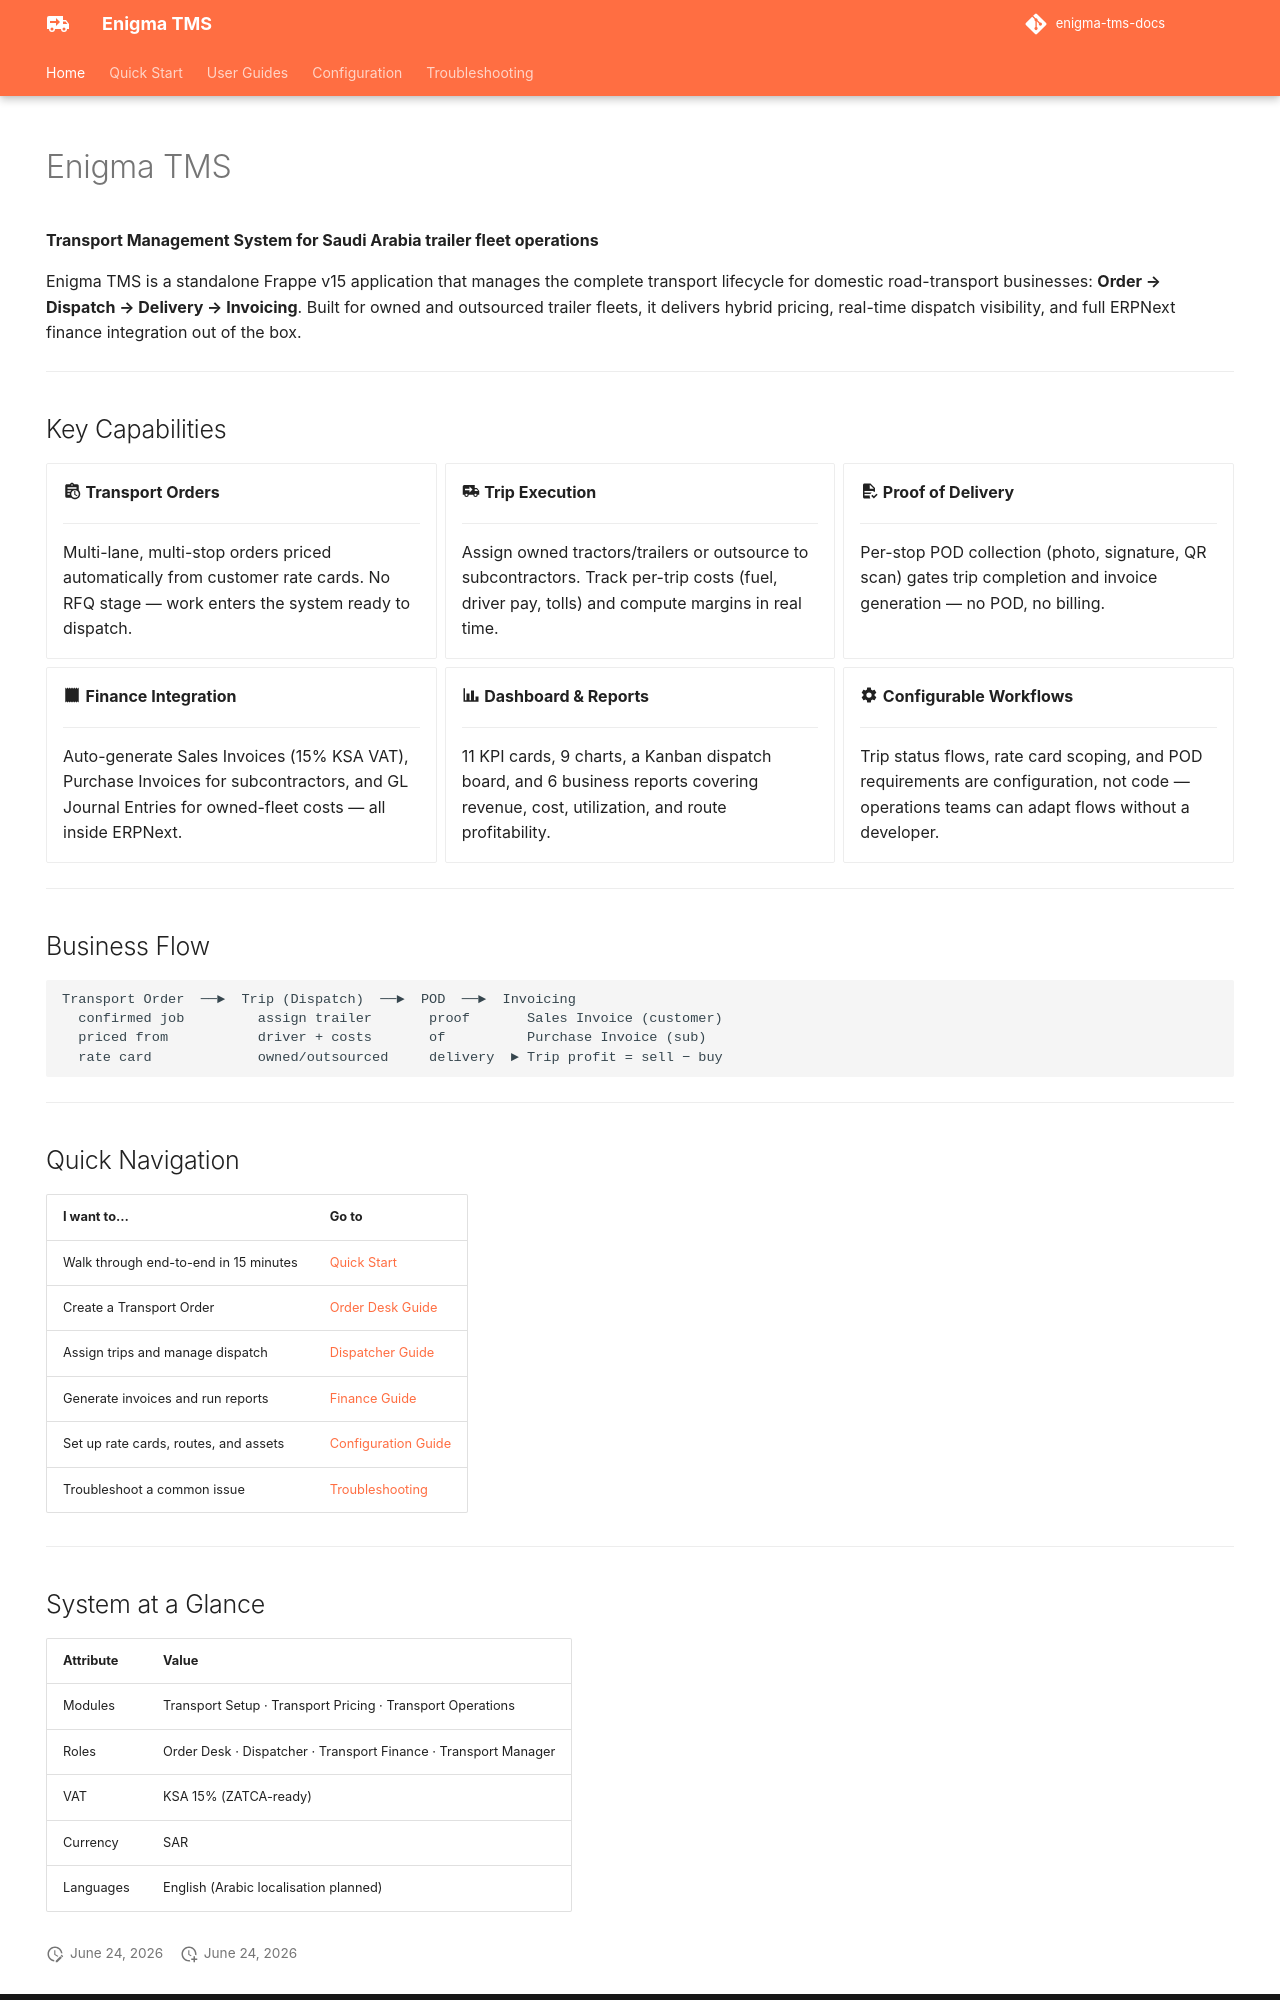

repository: mashoodsid/enigma-tms-docs · page: index.html · generator: mkdocs

---
hide:
  - navigation
  - toc
---

# Enigma TMS

**Transport Management System for Saudi Arabia trailer fleet operations**

Enigma TMS is a standalone Frappe v15 application that manages the complete transport lifecycle for domestic road-transport businesses: **Order → Dispatch → Delivery → Invoicing**. Built for owned and outsourced trailer fleets, it delivers hybrid pricing, real-time dispatch visibility, and full ERPNext finance integration out of the box.

---

## Key Capabilities

<div class="grid cards" markdown>

-   :material-clipboard-text-clock: **Transport Orders**

    ---

    Multi-lane, multi-stop orders priced automatically from customer rate cards. No RFQ stage — work enters the system ready to dispatch.

-   :material-truck-delivery: **Trip Execution**

    ---

    Assign owned tractors/trailers or outsource to subcontractors. Track per-trip costs (fuel, driver pay, tolls) and compute margins in real time.

-   :material-file-document-check: **Proof of Delivery**

    ---

    Per-stop POD collection (photo, signature, QR scan) gates trip completion and invoice generation — no POD, no billing.

-   :material-receipt: **Finance Integration**

    ---

    Auto-generate Sales Invoices (15% KSA VAT), Purchase Invoices for subcontractors, and GL Journal Entries for owned-fleet costs — all inside ERPNext.

-   :material-chart-bar: **Dashboard & Reports**

    ---

    11 KPI cards, 9 charts, a Kanban dispatch board, and 6 business reports covering revenue, cost, utilization, and route profitability.

-   :material-cog: **Configurable Workflows**

    ---

    Trip status flows, rate card scoping, and POD requirements are configuration, not code — operations teams can adapt flows without a developer.

</div>

---

## Business Flow

```
Transport Order  ──►  Trip (Dispatch)  ──►  POD  ──►  Invoicing
  confirmed job         assign trailer       proof       Sales Invoice (customer)
  priced from           driver + costs       of          Purchase Invoice (sub)
  rate card             owned/outsourced     delivery  ► Trip profit = sell − buy
```

---

## Quick Navigation

| I want to… | Go to |
|---|---|
| Walk through end-to-end in 15 minutes | [Quick Start](getting-started.md) |
| Create a Transport Order | [Order Desk Guide](user-guides/order-desk.md) |
| Assign trips and manage dispatch | [Dispatcher Guide](user-guides/dispatcher.md) |
| Generate invoices and run reports | [Finance Guide](user-guides/finance.md) |
| Set up rate cards, routes, and assets | [Configuration Guide](configuration.md) |
| Troubleshoot a common issue | [Troubleshooting](troubleshooting.md) |

---
